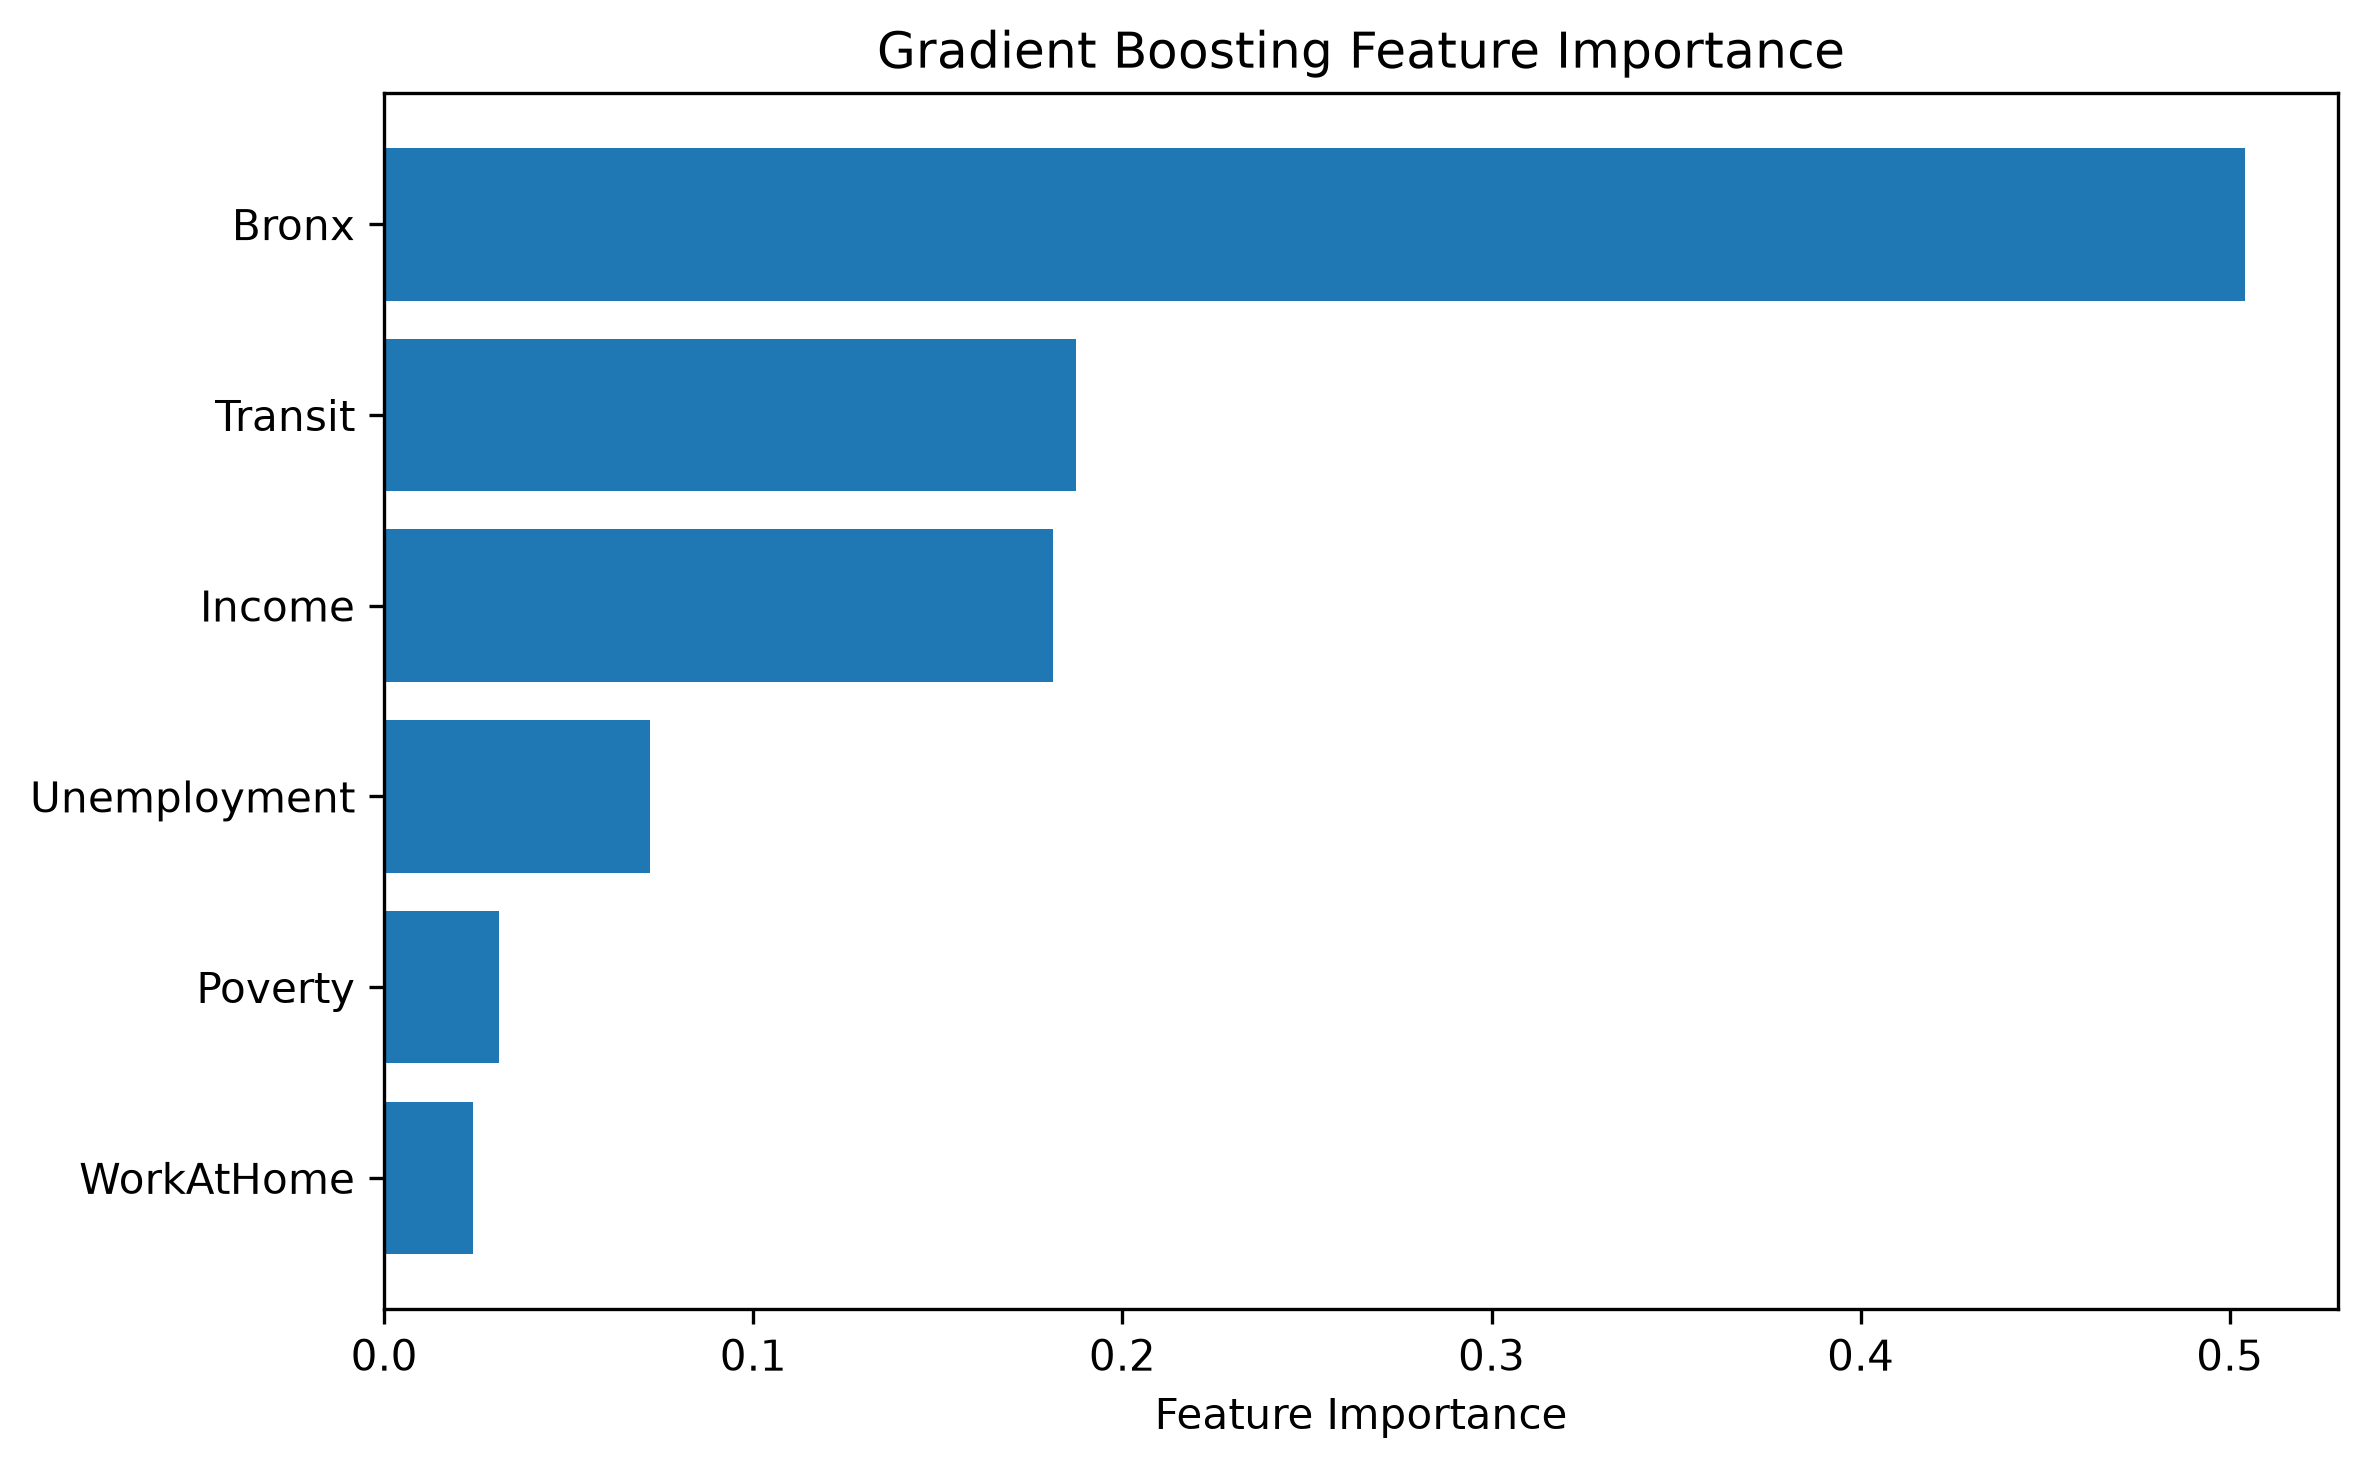

The file beside this chart, header and first rows:
Variable, Importance
Bronx, 0.5041
Transit, 0.1875
Income, 0.1811
Unemployment, 0.07194
Poverty, 0.03124
WorkAtHome, 0.0241
